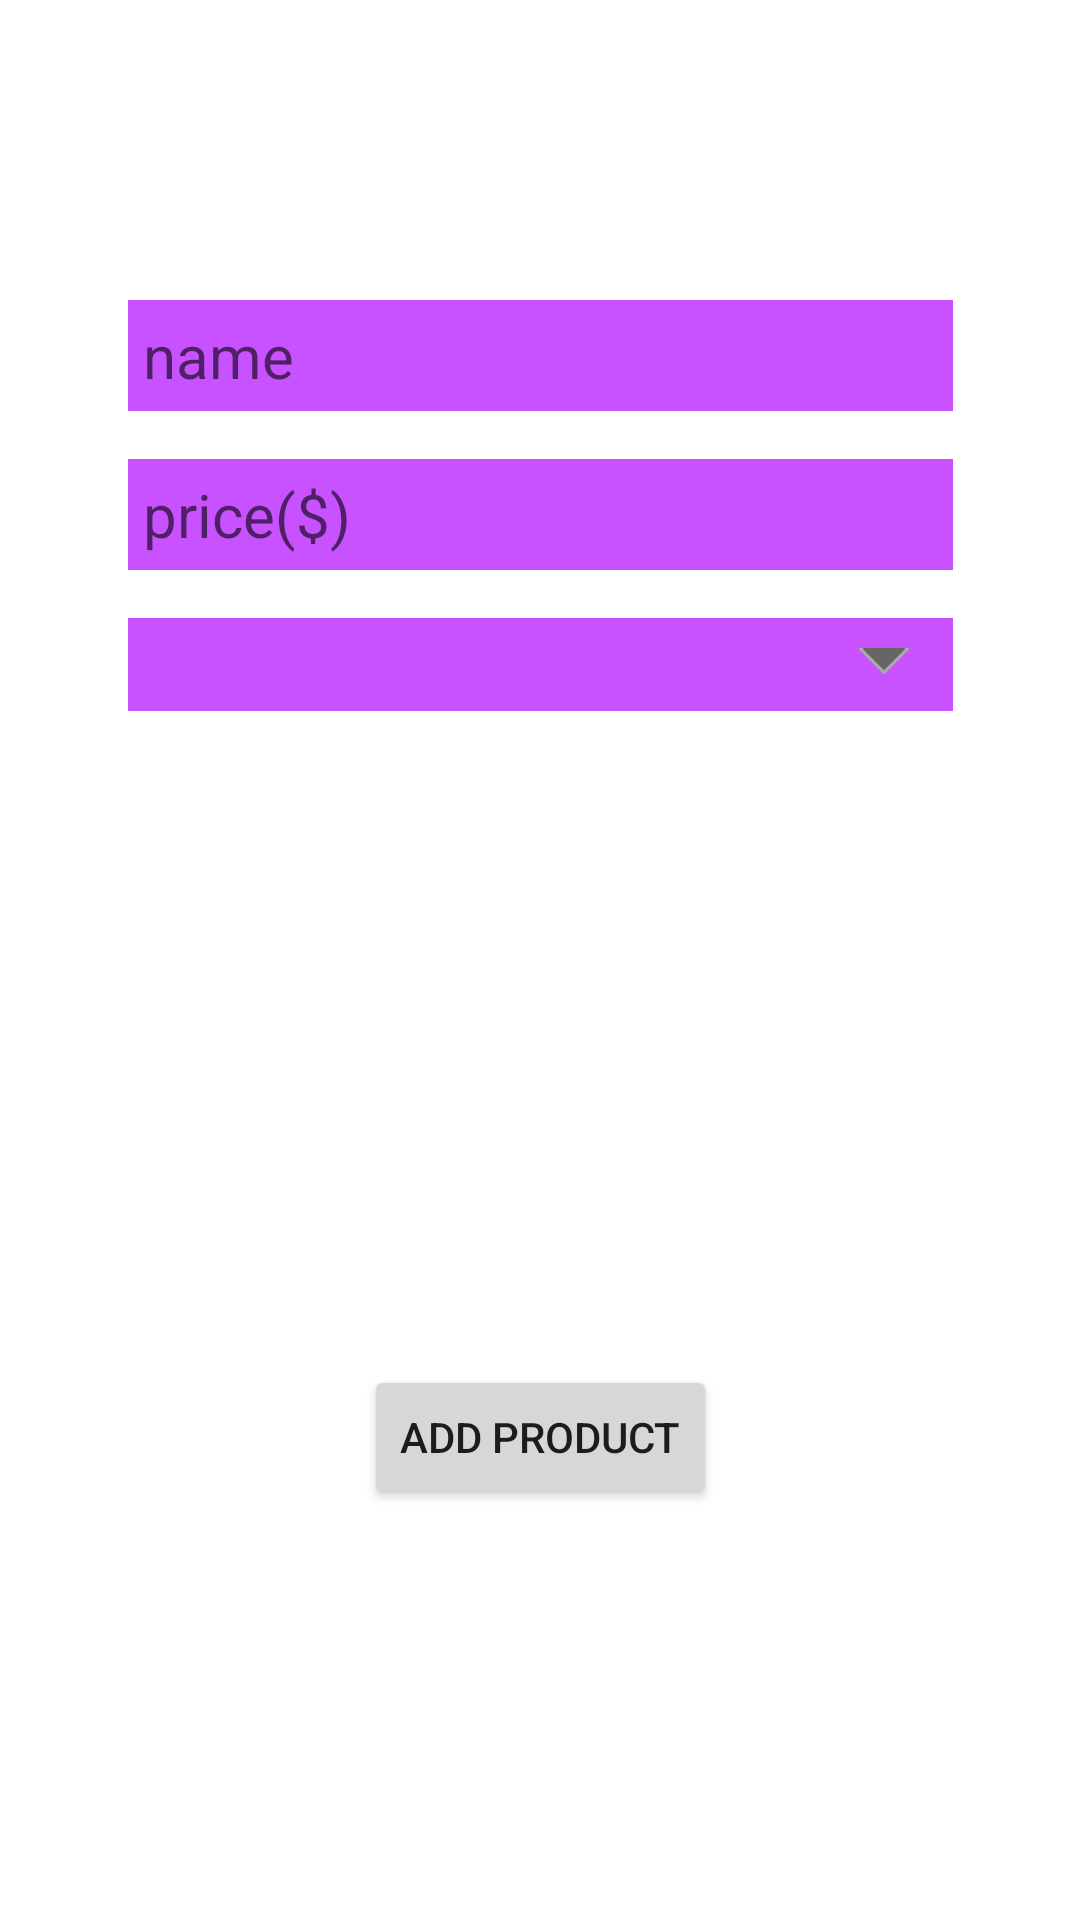

Here is an Android app screen rendered from its layout file. Give the layout XML and the strings, colors and styles it references.
<!-- AndroidManifest.xml: application theme Theme.Shop -->
<!-- res/layout/activity_add_product.xml -->
<?xml version="1.0" encoding="utf-8"?>
<androidx.constraintlayout.widget.ConstraintLayout xmlns:android="http://schemas.android.com/apk/res/android"
    xmlns:app="http://schemas.android.com/apk/res-auto"
    xmlns:tools="http://schemas.android.com/tools"
    android:layout_width="match_parent"
    android:layout_height="match_parent"
    tools:context=".AddProductActivity">

    <EditText
        android:id="@+id/add_name"
        android:layout_width="275dp"
        android:layout_height="wrap_content"
        android:layout_marginTop="100dp"
        android:background="@color/secondary_color"
        android:hint="@string/name"
        android:inputType="textPersonName"
        android:maxLength="20"
        android:maxLines="1"
        android:padding="5dp"
        android:textSize="20sp"
        app:layout_constraintEnd_toEndOf="parent"
        app:layout_constraintStart_toStartOf="parent"
        app:layout_constraintTop_toTopOf="parent" />

    <EditText
        android:id="@+id/add_price"
        android:layout_width="275dp"
        android:layout_height="wrap_content"
        android:layout_marginTop="16dp"
        android:background="@color/secondary_color"
        android:hint="@string/price"
        android:inputType="numberDecimal"
        android:maxLength="20"
        android:maxLines="1"
        android:padding="5dp"
        android:textSize="20sp"
        app:layout_constraintEnd_toEndOf="parent"
        app:layout_constraintStart_toStartOf="parent"
        app:layout_constraintTop_toBottomOf="@+id/add_name" />

    <Spinner
        android:id="@+id/add_category"
        android:layout_width="275dp"
        android:layout_height="wrap_content"
        android:layout_marginTop="16dp"
        android:background="@drawable/spinner_background"
        android:spinnerMode="dropdown"
        android:textSize="20sp"
        app:layout_constraintEnd_toEndOf="parent"
        app:layout_constraintStart_toStartOf="parent"
        app:layout_constraintTop_toBottomOf="@+id/add_price" />

    <ImageView
        android:id="@+id/add_image"
        android:layout_width="275dp"
        android:layout_height="150dp"
        android:layout_marginTop="16dp"
        app:layout_constraintEnd_toEndOf="parent"
        app:layout_constraintStart_toStartOf="parent"
        app:layout_constraintTop_toBottomOf="@+id/add_category"
        app:srcCompat="@drawable/ic_add_photo" />

    <Button
        android:id="@+id/add_add"
        android:layout_width="wrap_content"
        android:layout_height="wrap_content"
        android:layout_marginTop="52dp"
        android:text="@string/add_product"
        app:layout_constraintEnd_toEndOf="parent"
        app:layout_constraintStart_toStartOf="parent"
        app:layout_constraintTop_toBottomOf="@+id/add_image" />

    <TextView
        android:id="@+id/add_error"
        android:layout_width="275dp"
        android:layout_height="wrap_content"
        android:layout_marginTop="8dp"
        android:textColor="@color/error_color"
        app:layout_constraintEnd_toEndOf="parent"
        app:layout_constraintStart_toStartOf="parent"
        app:layout_constraintTop_toBottomOf="@+id/add_image" />


</androidx.constraintlayout.widget.ConstraintLayout>
<!-- resources referenced by this layout -->
<resources>
  <color name="error_color">#B00020</color>
  <color name="secondary_color">#c852ff</color>
  <!-- drawable spinner_background (drawable) -->
  <?xml version="1.0" encoding="utf-8"?>
  <layer-list xmlns:android="http://schemas.android.com/apk/res/android">
      <item>
          <color android:color="@color/secondary_color" />
      </item>
      <item android:gravity="center_vertical|right" android:right="8dp">
          <layer-list>
              <item android:width="12dp" android:height="12dp" android:gravity="center" android:bottom="10dp">
                  <rotate
                      android:fromDegrees="45"
                      android:toDegrees="45">
                      <shape android:shape="rectangle">
                          <solid android:color="#666666" />
                          <stroke android:color="#aaaaaa" android:width="1dp"/>
                      </shape>
                  </rotate>
              </item>
              <item android:width="30dp" android:height="10dp" android:bottom="21dp" android:gravity="center">
                  <shape android:shape="rectangle">
                      <solid android:color="@color/secondary_color"/>
                  </shape>
              </item>
          </layer-list>
      </item>
  </layer-list>
  <string name="add_product">add product</string>
  <string name="name">name</string>
  <string name="price">price($)</string>
  <style name="Theme.Shop" parent="Theme.MaterialComponents.DayNight.DarkActionBar">
          
          <item name="colorPrimary">@color/primary_color</item>
          <item name="colorPrimaryVariant">@color/primary_dark_color</item>
          <item name="colorOnPrimary">@color/black</item>
          
          <item name="colorSecondary">@color/secondary_color</item>
          <item name="colorSecondaryVariant">@color/secondary_dark_color</item>
          <item name="colorOnSecondary">@color/black</item>
          
          <item name="android:statusBarColor" tools:targetApi="l">?attr/colorPrimaryVariant</item>
          
      </style>
  <color name="primary_color">#0abbd6</color>
  <color name="primary_dark_color">#008ba5</color>
  <color name="black">#FF000000</color>
  <color name="secondary_dark_color">#9314cb</color>
</resources>
